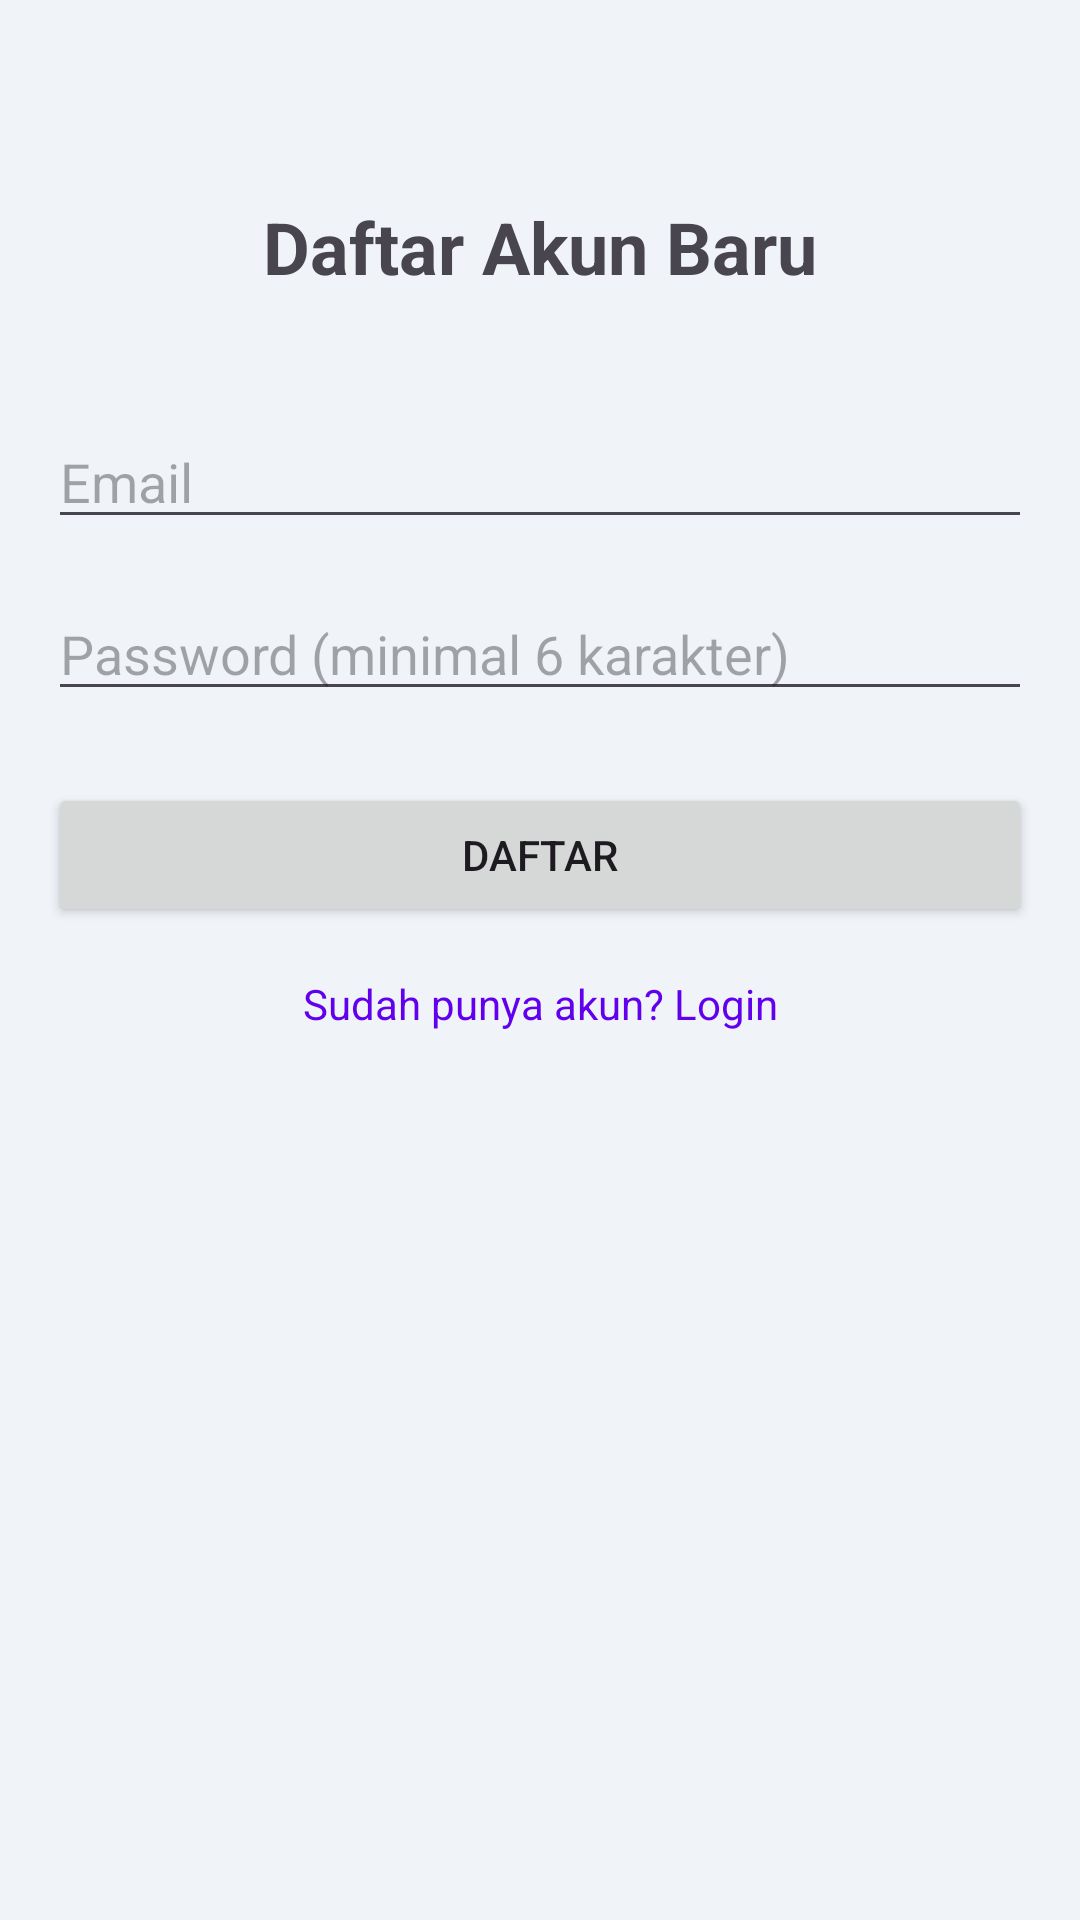

Reconstruct the res/layout file that produces this screen, plus the resources it refers to.
<!-- AndroidManifest.xml: application theme Theme.Ingatin -->
<!-- res/layout/activity_register.xml -->
<?xml version="1.0" encoding="utf-8"?>
<androidx.constraintlayout.widget.ConstraintLayout xmlns:android="http://schemas.android.com/apk/res/android"
    xmlns:app="http://schemas.android.com/apk/res-auto"
    xmlns:tools="http://schemas.android.com/tools"
    android:layout_width="match_parent"
    android:layout_height="match_parent"
    android:padding="16dp"
    tools:context=".RegisterActivity">

    <TextView
        android:id="@+id/tvTitleRegister"
        android:layout_width="wrap_content"
        android:layout_height="wrap_content"
        android:text="Daftar Akun Baru"
        android:textSize="24sp"
        android:textStyle="bold"
        app:layout_constraintTop_toTopOf="parent"
        app:layout_constraintStart_toStartOf="parent"
        app:layout_constraintEnd_toEndOf="parent"
        android:layout_marginTop="50dp"/>

    <EditText
        android:id="@+id/etEmailRegister"
        android:layout_width="0dp"
        android:layout_height="wrap_content"
        android:hint="Email"
        android:inputType="textEmailAddress"
        app:layout_constraintTop_toBottomOf="@id/tvTitleRegister"
        app:layout_constraintStart_toStartOf="parent"
        app:layout_constraintEnd_toEndOf="parent"
        android:layout_marginTop="40dp"/>

    <EditText
        android:id="@+id/etPasswordRegister"
        android:layout_width="0dp"
        android:layout_height="wrap_content"
        android:hint="Password (minimal 6 karakter)"
        android:inputType="textPassword"
        app:layout_constraintTop_toBottomOf="@id/etEmailRegister"
        app:layout_constraintStart_toStartOf="parent"
        app:layout_constraintEnd_toEndOf="parent"
        android:layout_marginTop="16dp"/>

    <Button
        android:id="@+id/btnRegister"
        android:layout_width="0dp"
        android:layout_height="wrap_content"
        android:text="Daftar"
        app:layout_constraintTop_toBottomOf="@id/etPasswordRegister"
        app:layout_constraintStart_toStartOf="parent"
        app:layout_constraintEnd_toEndOf="parent"
        android:layout_marginTop="24dp"/>

    <TextView
        android:id="@+id/tvGoToLogin"
        android:layout_width="wrap_content"
        android:layout_height="wrap_content"
        android:text="Sudah punya akun? Login"
        android:textColor="@color/design_default_color_primary"
        app:layout_constraintTop_toBottomOf="@id/btnRegister"
        app:layout_constraintStart_toStartOf="parent"
        app:layout_constraintEnd_toEndOf="parent"
        android:layout_marginTop="16dp"/>

</androidx.constraintlayout.widget.ConstraintLayout>
<!-- resources referenced by this layout -->
<resources>
  <style name="Theme.Ingatin" parent="Base.Theme.Ingatin" />
  <style name="Base.Theme.Ingatin" parent="Theme.Material3.DayNight.NoActionBar">
          <item name="colorPrimary">@color/colorPrimary</item>
          <item name="colorPrimaryVariant">@color/colorPrimaryVariant</item>
          <item name="colorOnPrimary">@color/colorOnPrimary</item>
          <item name="colorSecondary">@color/colorAccent</item>
          <item name="colorSecondaryVariant">@color/colorAccent</item>
          <item name="colorOnSecondary">@color/colorOnPrimary</item>
          <item name="android:colorBackground">@color/colorBackground</item>
          <item name="android:statusBarColor" tools:targetApi="l">?attr/colorPrimaryVariant</item>
      </style>
  <color name="colorPrimary">#1976D2</color>
  <color name="colorPrimaryVariant">#1565C0</color>
  <color name="colorOnPrimary">#FFFFFF</color>
  <color name="colorAccent">#FFC107</color>
  <color name="colorBackground">#F0F4F8</color>
</resources>
